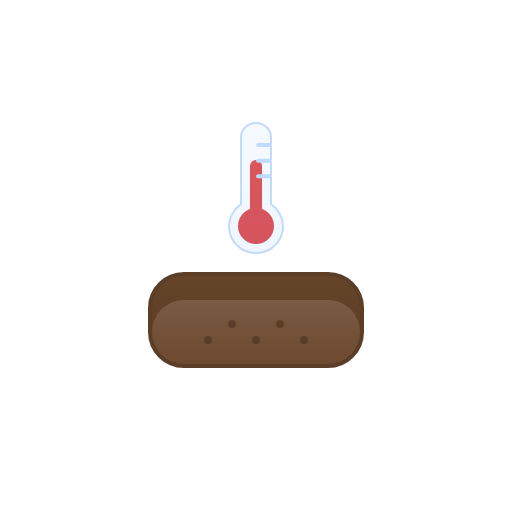
t = 0.00 s
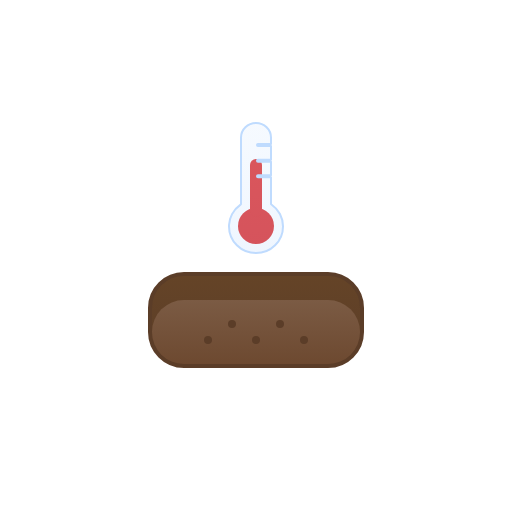
t = 0.38 s
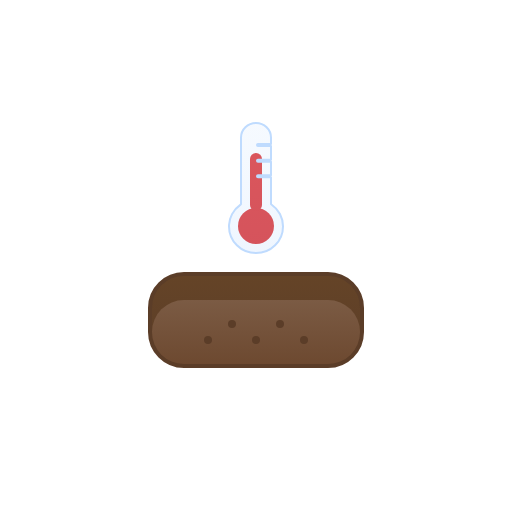
t = 1.13 s
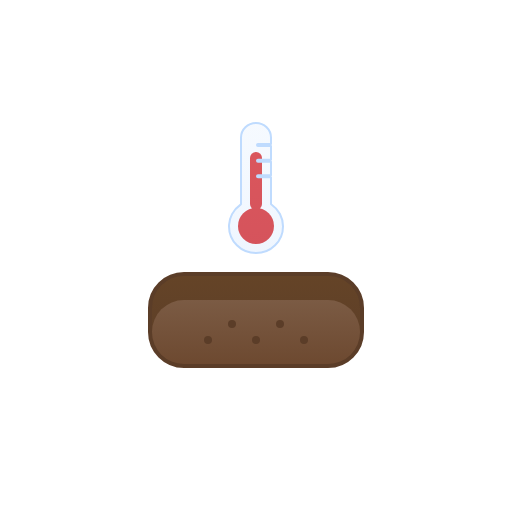
t = 1.50 s
t = 1.88 s: frame unchanged from t = 1.13 s, image omitted
t = 2.63 s: frame unchanged from t = 0.38 s, image omitted

The animated SVG that drew these frames (rendered in a browser with its animation timeline set to each time). Animation: 1 SMIL element (animateTransform=1); one cycle of 3.00 s, repeats indefinitely.

<svg xmlns="http://www.w3.org/2000/svg" fill="none" viewBox="0 0 128 128"><g id="soil-temperature__soil-temperature" clip-path="url(#soil-temperature__clip0_2029_4073)"><g id="soil-temperature__Soil"><rect id="soil-temperature__Dark Soil" width="53" height="23" x="37.5" y="68.5" fill="url(#soil-temperature__paint0_linear_2029_4073)" stroke="#5b3d28" rx="8.5"/><rect id="soil-temperature__Light Soil" width="52" height="16" x="38" y="75" fill="url(#soil-temperature__paint1_linear_2029_4073)" rx="8"/><g id="soil-temperature__Pellets"><path fill="#5b3d28" d="M71 81a1 1 0 1 1-2 0 1 1 0 0 1 2 0M65 85a1 1 0 1 1-2 0 1 1 0 0 1 2 0M53 85a1 1 0 1 1-2 0 1 1 0 0 1 2 0M59 81a1 1 0 1 1-2 0 1 1 0 0 1 2 0M77 85a1 1 0 1 1-2 0 1 1 0 0 1 2 0"/></g></g><g id="soil-temperature__Thermometer Mercury"><circle id="soil-temperature__Reservoir" cx="64" cy="56.5" r="4.5" fill="#dc2626"/><rect id="soil-temperature__Value" width="3" height="14.5" x="62.5" y="40" fill="#dc2626" rx="1.5"><animateTransform attributeName="transform" begin="0s" calcMode="spline" dur="3s" keySplines=".42 0 .58 1; .42 0 .58 1" repeatCount="indefinite" type="translate" values="0 0;0 -2;0 0"/></rect></g><g id="soil-temperature__Thermometer Glass"><path id="soil-temperature__Glass" fill="url(#soil-temperature__paint2_linear_2029_4073)" stroke="#bfdbfe" stroke-linecap="round" stroke-linejoin="round" stroke-width=".5" d="M64 30.75c.997 0 1.951.385 2.654 1.068a3.59 3.59 0 0 1 1.096 2.572v1.633H64.5a.25.25 0 0 0 0 .5h3.25v3.39H64.5a.25.25 0 1 0 0 .5h3.25v3.39H64.5a.25.25 0 0 0 0 .5h3.25v6.617c0 .082.04.16.108.206a6.74 6.74 0 0 1 2.133 2.393c.503.951.763 2.007.759 3.076v0c0 3.676-3.01 6.655-6.75 6.655s-6.75-2.979-6.75-6.654l.012-.4c.055-.93.31-1.839.75-2.67a6.74 6.74 0 0 1 2.13-2.388.25.25 0 0 0 .108-.206V34.39c0-.963.393-1.889 1.096-2.572A3.8 3.8 0 0 1 64 30.75"/></g></g><defs><linearGradient id="soil-temperature__paint0_linear_2029_4073" x1="64" x2="64" y1="68" y2="92" gradientUnits="userSpaceOnUse"><stop stop-color="#654427"/><stop offset="1" stop-color="#5b3d28"/></linearGradient><linearGradient id="soil-temperature__paint1_linear_2029_4073" x1="64" x2="64" y1="75" y2="91" gradientUnits="userSpaceOnUse"><stop stop-color="#7b5b44"/><stop offset="1" stop-color="#6d4930"/></linearGradient><linearGradient id="soil-temperature__paint2_linear_2029_4073" x1="64" x2="64" y1="30.5" y2="63.561" gradientUnits="userSpaceOnUse"><stop stop-color="#dbeafe" stop-opacity=".25"/><stop offset="1" stop-color="#bfdbfe" stop-opacity=".25"/></linearGradient><clipPath id="soil-temperature__clip0_2029_4073"><rect width="128" height="128" fill="#fff"/></clipPath></defs></svg>
